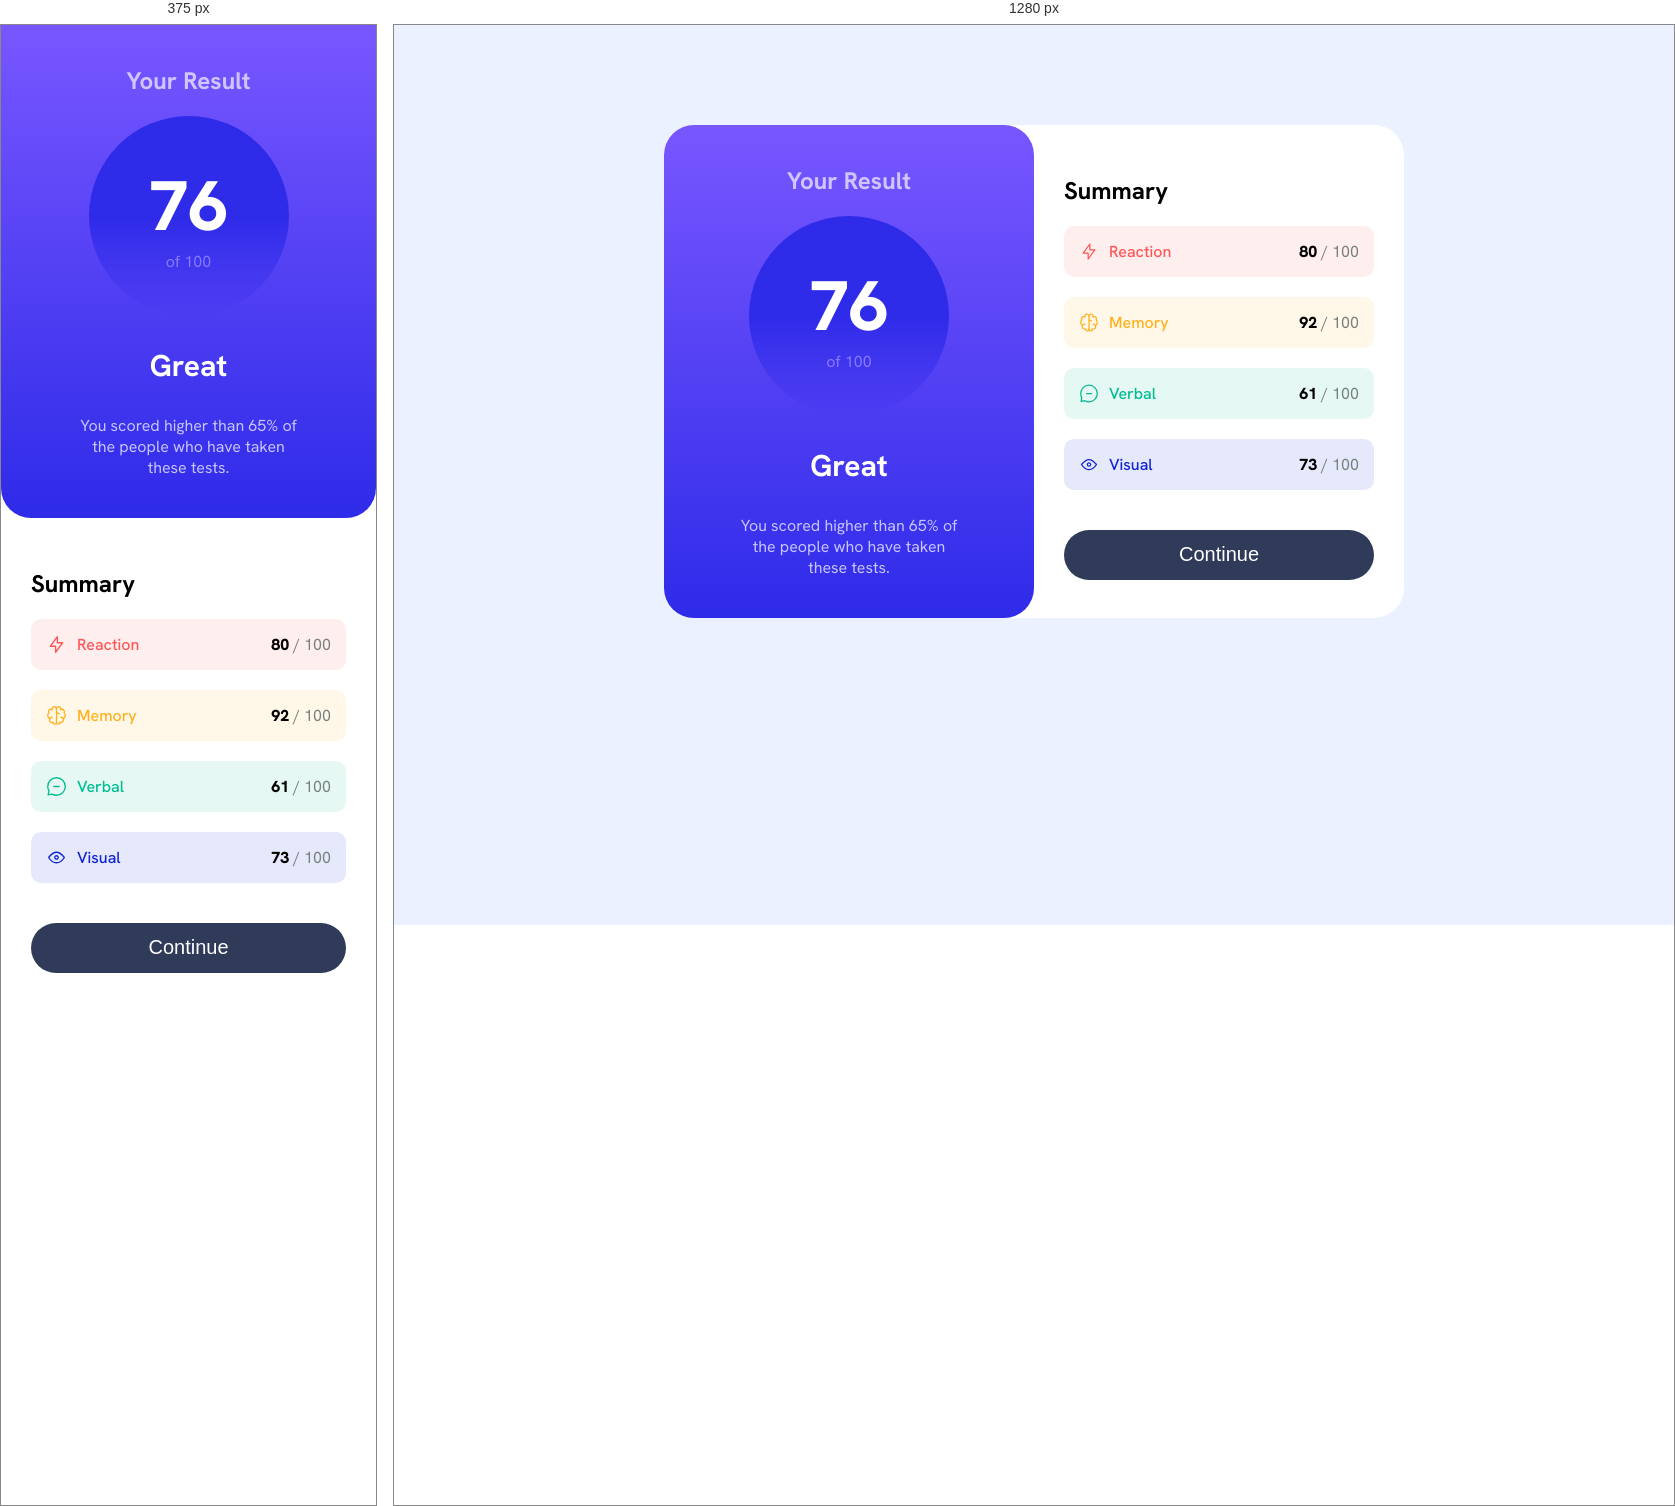
Rendered at 375 px and 1280 px, left to right.

<!-- file: index.html -->
<!doctype html>
  <html lang="en">
    <head>
      <meta charset="UTF-8" />
      <meta name="viewport" content="width=device-width, initial-scale=1.0" />
      <title>Results Summary</title>
      <link rel="stylesheet" href="style.css" />
      <link
        rel="icon"
        type="image/png"
        sizes="32x32"
        href="./assets/images/favicon-32x32.png"
      />
    </head>

    <body>
      <main class="container">
        <!-- Result Card -->
        <section class="card card--result">
          <h1 class="card__title">Your Result</h1>

          <div class="score-box">
            <span class="score-box__number">76</span>
            <span class="score-box__total">of 100</span>
          </div>

          <h3 class="result__status">Great</h3>

          <p class="result__text">
            You scored higher than 65% of the people who have taken these tests.
          </p>
        </section>

        <!-- Summary Card -->
        <section class="card card--summary">
          <h2 class="card__title">Summary</h2>

          <div class="summary-list">
            <!-- Item -->
            <div class="summary-item summary-item--reaction">
              <div class="summary-item__left">
                <img
                  src="./assets/images/icon-reaction.svg"
                  alt="reaction icon"
                />
                <span class="summary-item__title">Reaction</span>
              </div>
              <div class="summary-item__right">
                <span class="summary-item__score">80</span>
                <span class="summary-item__total">/ 100</span>
              </div>
            </div>

            <!-- Item -->
            <div class="summary-item summary-item--memory">
              <div class="summary-item__left">
                <img src="./assets/images/icon-memory.svg" alt="memory icon" />
                <span class="summary-item__title">Memory</span>
              </div>
              <div class="summary-item__right">
                <span class="summary-item__score">92</span>
                <span class="summary-item__total">/ 100</span>
              </div>
            </div>

            <!-- Item -->
            <div class="summary-item summary-item--verbal">
              <div class="summary-item__left">
                <img src="./assets/images/icon-verbal.svg" alt="verbal icon" />
                <span class="summary-item__title">Verbal</span>
              </div>
              <div class="summary-item__right">
                <span class="summary-item__score">61</span>
                <span class="summary-item__total">/ 100</span>
              </div>
            </div>

            <!-- Item -->
            <div class="summary-item summary-item--visual">
              <div class="summary-item__left">
                <img src="./assets/images/icon-visual.svg" alt="visual icon" />
                <span class="summary-item__title">Visual</span>
              </div>
              <div class="summary-item__right">
                <span class="summary-item__score">73</span>
                <span class="summary-item__total">/ 100</span>
              </div>
            </div>
          </div>

          <button class="btn btn--primary">Continue</button>
        </section>
      </main>
    </body>
  </html>
</html>


/* @media block from style.css */
@media (max-width: 767px) {
  main {
    flex-direction: column;
    width: 100%;
    margin: 0;
    border-radius: 0;
  }

  .card--result {
    border-top-right-radius: 0;
    border-top-left-radius: 0;
  }

  .card {
    width: 100%;
  }
}